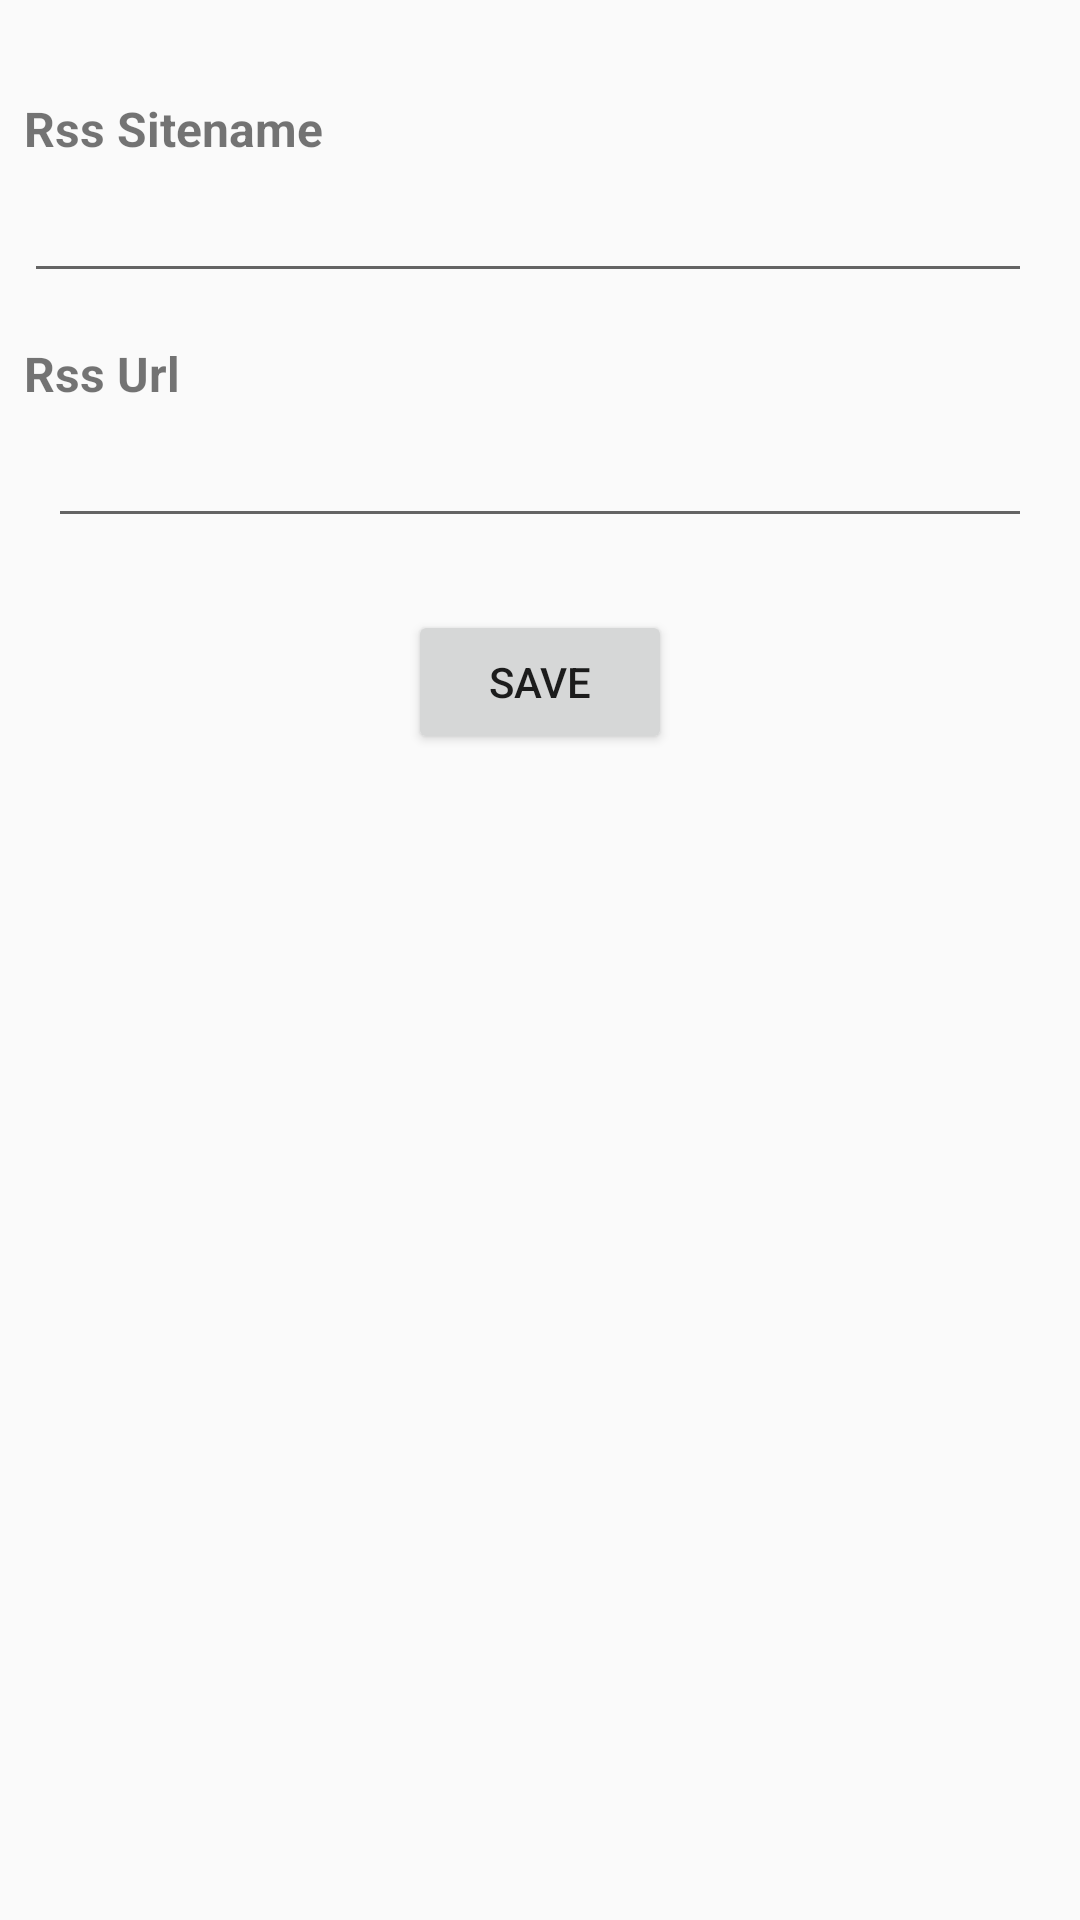

Write the Android layout XML for this screen, with the resource values it uses.
<!-- AndroidManifest.xml: application theme AppTheme -->
<!-- res/layout/rss_edit_fragment.xml -->
<?xml version="1.0" encoding="utf-8"?>
<layout xmlns:android="http://schemas.android.com/apk/res/android"
    xmlns:app="http://schemas.android.com/apk/res-auto"
    xmlns:tools="http://schemas.android.com/tools">


    <data>

    </data>

    <androidx.constraintlayout.widget.ConstraintLayout
        android:id="@+id/rssEditConstraintLayout"
        android:layout_width="match_parent"
        android:layout_height="match_parent"
        tools:context="com.example.rssfeedreader.ui.RssEditFragment"
        tools:ignore="Autofill,LabelFor">

        <TextView
            android:id="@+id/rssSitename"
            android:layout_width="wrap_content"
            android:layout_height="wrap_content"
            android:layout_marginStart="8dp"
            android:layout_marginTop="32dp"
            android:text="@string/rss_sitename"
            android:textSize="16sp"
            android:textStyle="bold"
            app:layout_constraintStart_toStartOf="parent"
            app:layout_constraintTop_toTopOf="parent" />










        <EditText
            android:id="@+id/rssSiteNameEdit"
            android:layout_width="0dp"
            android:layout_height="wrap_content"
            android:layout_marginTop="8dp"
            android:layout_marginEnd="16dp"
            android:ems="10"
            android:inputType="text"
            android:textSize="14sp"
            app:layout_constraintEnd_toEndOf="parent"
            app:layout_constraintStart_toStartOf="@+id/rssSitename"
            app:layout_constraintTop_toBottomOf="@+id/rssSitename" />

        <TextView
            android:id="@+id/rssUrl"
            android:layout_width="wrap_content"
            android:layout_height="wrap_content"
            android:layout_marginTop="16dp"
            android:text="@string/rss_url"
            android:textSize="16sp"
            android:textStyle="bold"
            app:layout_constraintStart_toStartOf="@+id/rssSitename"
            app:layout_constraintTop_toBottomOf="@+id/rssSiteNameEdit" />

        <EditText
            android:id="@+id/rssUrlEdit"
            android:layout_width="0dp"
            android:layout_height="wrap_content"
            android:layout_marginStart="16dp"
            android:layout_marginTop="8dp"
            android:layout_marginEnd="16dp"
            android:ems="10"
            android:inputType="textUri"
            android:textSize="14sp"
            app:layout_constraintEnd_toEndOf="parent"
            app:layout_constraintStart_toStartOf="parent"
            app:layout_constraintTop_toBottomOf="@+id/rssUrl" />

        <Button
            android:id="@+id/saveButton"
            android:layout_width="wrap_content"
            android:layout_height="wrap_content"
            android:layout_marginTop="24dp"
            android:text="@string/save"
            app:layout_constraintEnd_toEndOf="parent"
            app:layout_constraintStart_toStartOf="parent"
            app:layout_constraintTop_toBottomOf="@+id/rssUrlEdit" />

    </androidx.constraintlayout.widget.ConstraintLayout>

</layout>
<!-- resources referenced by this layout -->
<resources>
  <string name="rss_sitename">Rss Sitename</string>
  <string name="rss_url">Rss Url</string>
  <string name="save">Save</string>
  <style name="AppTheme" parent="Theme.AppCompat.Light.DarkActionBar">
          
          <item name="colorPrimary">@color/primaryColor</item>
          <item name="colorPrimaryDark">@color/primaryDarkColor</item>
          <item name="colorSecondary">@color/secondaryColor</item>
          <item name="colorAccent">@color/secondaryColor</item>
  
          <item name="android:windowBackground">@drawable/window_background</item>
          <item name="actionModeBackground">@drawable/action_mode_background</item>
  
  
  
  
      </style>
  <color name="primaryColor">#8d6e63</color>
  <color name="primaryDarkColor">#5f4339</color>
  <color name="secondaryColor">#6d4c41</color>
</resources>
